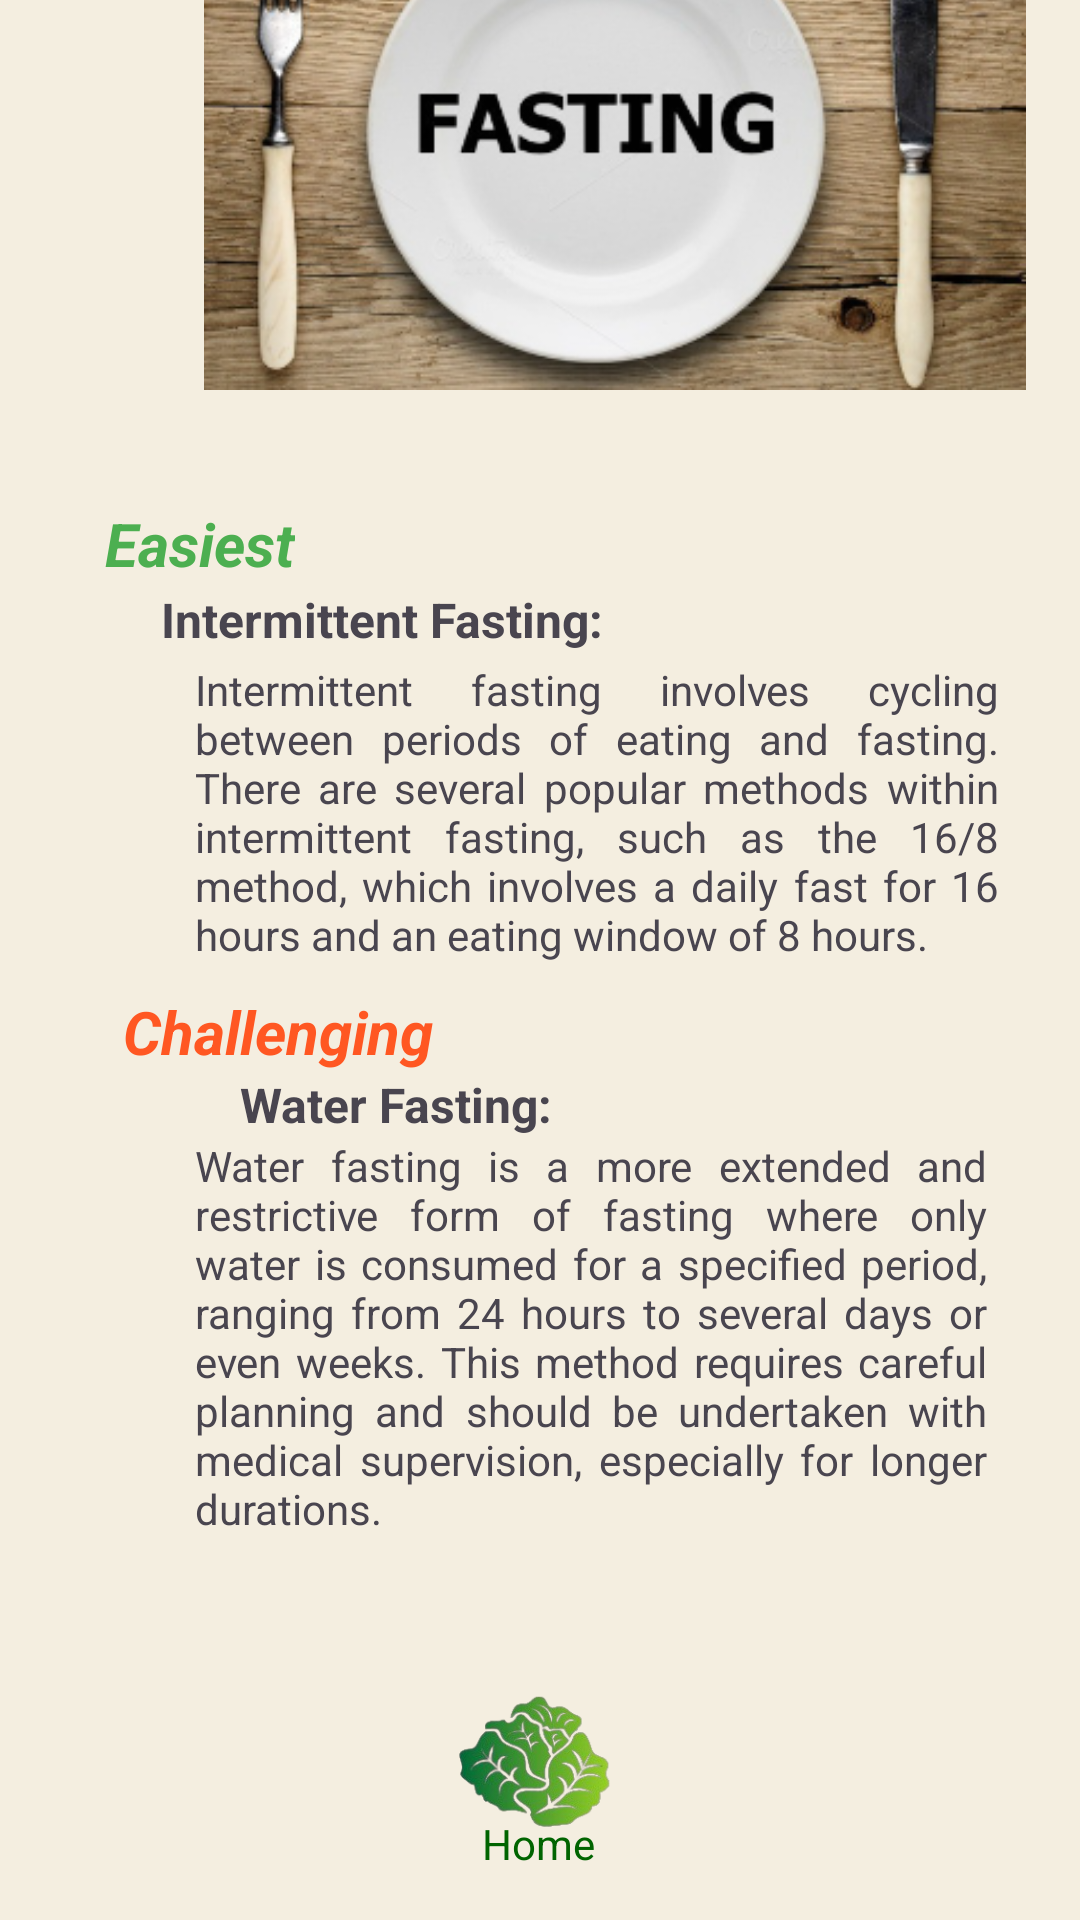

Reconstruct the res/layout file that produces this screen, plus the resources it refers to.
<!-- AndroidManifest.xml: application theme Theme.Tute02 -->
<!-- res/layout/activity_main6.xml -->
<?xml version="1.0" encoding="utf-8"?>
<androidx.constraintlayout.widget.ConstraintLayout xmlns:android="http://schemas.android.com/apk/res/android"
    xmlns:app="http://schemas.android.com/apk/res-auto"
    xmlns:tools="http://schemas.android.com/tools"
    android:layout_width="match_parent"
    android:layout_height="match_parent"
    android:background="@color/primarycolour"
    tools:context=".MainActivity4">


    <TextView
        android:id="@+id/textView17"
        android:layout_width="wrap_content"
        android:layout_height="wrap_content"
        android:layout_marginStart="60dp"
        android:layout_marginTop="18dp"
        android:layout_marginEnd="287dp"
        android:layout_marginBottom="1dp"
        android:text="Easiest"
        android:textColor="#4CAF50"
        android:textColorHint="#4CAF50"
        android:textSize="20sp"
        android:textStyle="bold|italic"
        app:layout_constraintBottom_toTopOf="@+id/textView22"
        app:layout_constraintEnd_toEndOf="parent"
        app:layout_constraintStart_toStartOf="parent"
        app:layout_constraintTop_toBottomOf="@+id/imageView11" />

    <ImageView
        android:id="@+id/imageView11"
        android:layout_width="284dp"
        android:layout_height="180dp"
        android:layout_marginStart="63dp"
        android:layout_marginTop="70dp"
        android:layout_marginEnd="64dp"
        android:layout_marginBottom="20dp"
        app:layout_constraintBottom_toTopOf="@+id/textView17"
        app:layout_constraintEnd_toEndOf="parent"
        app:layout_constraintHorizontal_bias="0.0"
        app:layout_constraintStart_toStartOf="parent"
        app:layout_constraintTop_toTopOf="parent"
        app:srcCompat="@drawable/fst1" />

    <TextView
        android:id="@+id/textView21"
        android:layout_width="wrap_content"
        android:layout_height="wrap_content"
        android:layout_marginTop="25dp"
        android:text="Challenging"
        android:textColor="#FF5722"
        android:textSize="20sp"
        android:textStyle="bold|italic"
        app:layout_constraintBottom_toBottomOf="parent"
        app:layout_constraintEnd_toEndOf="parent"
        app:layout_constraintHorizontal_bias="0.16"
        app:layout_constraintStart_toStartOf="parent"
        app:layout_constraintTop_toBottomOf="@+id/textView17"
        app:layout_constraintVertical_bias="0.31" />

    <TextView
        android:id="@+id/textView22"
        android:layout_width="wrap_content"
        android:layout_height="wrap_content"
        android:layout_marginStart="131dp"
        android:layout_marginTop="446dp"
        android:layout_marginEnd="222dp"
        android:layout_marginBottom="700dp"
        android:text="Intermittent Fasting:"
        android:textSize="16sp"
        android:textStyle="bold"
        app:layout_constraintBottom_toBottomOf="parent"
        app:layout_constraintEnd_toEndOf="parent"
        app:layout_constraintHorizontal_bias="0.55"
        app:layout_constraintStart_toStartOf="parent"
        app:layout_constraintTop_toBottomOf="@+id/imageView11"
        app:layout_constraintVertical_bias="0.578" />

    <TextView
        android:id="@+id/textView23"
        android:layout_width="264dp"
        android:layout_height="161dp"
        android:layout_marginStart="65dp"
        android:layout_marginEnd="30dp"
        android:layout_marginBottom="100dp"
        android:gravity="start"
        android:justificationMode="inter_word"
        android:text="Water fasting is a more extended and restrictive form of fasting where only water is consumed for a specified period, ranging from 24 hours to several days or even weeks. This method requires careful planning and should be undertaken with medical supervision, especially for longer durations."
        app:layout_constraintBottom_toBottomOf="parent"
        app:layout_constraintEnd_toEndOf="parent"
        app:layout_constraintHorizontal_bias="0.09"
        app:layout_constraintStart_toStartOf="parent"
        app:layout_constraintTop_toBottomOf="@+id/textView26" />

    <TextView
        android:id="@+id/textView24"
        android:layout_width="wrap_content"
        android:layout_height="wrap_content"
        android:layout_marginStart="147dp"
        android:layout_marginTop="47dp"
        android:layout_marginEnd="147dp"
        android:layout_marginBottom="25dp"
        android:text="Try Fasting"
        android:textSize="24sp"
        android:textStyle="bold"
        app:layout_constraintBottom_toTopOf="@+id/imageView11"
        app:layout_constraintEnd_toEndOf="parent"
        app:layout_constraintStart_toStartOf="parent"
        app:layout_constraintTop_toTopOf="parent"
        app:layout_constraintVertical_bias="0.672" />

    <TextView
        android:id="@+id/textView25"
        android:layout_width="268dp"
        android:layout_height="113dp"
        android:layout_marginStart="65dp"
        android:layout_marginTop="4dp"
        android:layout_marginEnd="25dp"
        android:layout_marginBottom="2dp"
        android:gravity="start"
        android:justificationMode="inter_word"
        android:text="Intermittent fasting involves cycling between periods of eating and fasting. There are several popular methods within intermittent fasting, such as the 16/8 method, which involves a daily fast for 16 hours and an eating window of 8 hours."
        app:layout_constraintBottom_toTopOf="@+id/textView21"
        app:layout_constraintEnd_toEndOf="parent"
        app:layout_constraintHorizontal_bias="0.0"
        app:layout_constraintStart_toStartOf="parent"
        app:layout_constraintTop_toBottomOf="@+id/textView22"
        app:layout_constraintVertical_bias="0.181" />

    <TextView
        android:id="@+id/textView26"
        android:layout_width="wrap_content"
        android:layout_height="wrap_content"
        android:layout_marginStart="80dp"
        android:layout_marginEnd="257dp"
        android:text="Water Fasting:"
        android:textSize="16sp"
        android:textStyle="bold"
        app:layout_constraintBottom_toTopOf="@+id/textView23"
        app:layout_constraintEnd_toEndOf="parent"
        app:layout_constraintHorizontal_bias="0.0"
        app:layout_constraintStart_toStartOf="parent"
        app:layout_constraintTop_toBottomOf="@+id/textView21" />

    <ImageView
        android:id="@+id/hom5"
        android:layout_width="80dp"
        android:layout_height="80dp"
        android:layout_marginStart="171dp"
        android:layout_marginTop="11dp"
        android:layout_marginEnd="171dp"
        android:layout_marginBottom="20dp"
        app:layout_constraintBottom_toBottomOf="parent"
        app:layout_constraintEnd_toEndOf="parent"
        app:layout_constraintStart_toStartOf="parent"
        app:layout_constraintTop_toBottomOf="@+id/textView23"
        app:srcCompat="@drawable/icons" />

    <TextView
        android:id="@+id/textView42"
        android:layout_width="wrap_content"
        android:layout_height="wrap_content"
        android:layout_marginBottom="16dp"
        android:text="Home"
        android:textColor="@color/accentcolour"
        android:textColorHint="@color/accentcolour"
        app:layout_constraintBottom_toBottomOf="parent"
        app:layout_constraintEnd_toEndOf="parent"
        app:layout_constraintHorizontal_bias="0.498"
        app:layout_constraintStart_toStartOf="parent"
        app:layout_constraintTop_toBottomOf="@+id/hom5"
        app:layout_constraintVertical_bias="1.0" />

</androidx.constraintlayout.widget.ConstraintLayout>
<!-- resources referenced by this layout -->
<resources>
  <color name="accentcolour">#006400</color>
  <color name="primarycolour">#f4eee0</color>
  <!-- drawable fst1: png bitmap (drawable, 160633 bytes) -->
  <!-- drawable icons: png bitmap (drawable, 43239 bytes) -->
  <style name="Theme.Tute02" parent="Base.Theme.Tute02" />
  <style name="Base.Theme.Tute02" parent="Theme.Material3.DayNight.NoActionBar">
          
          
      </style>
</resources>
